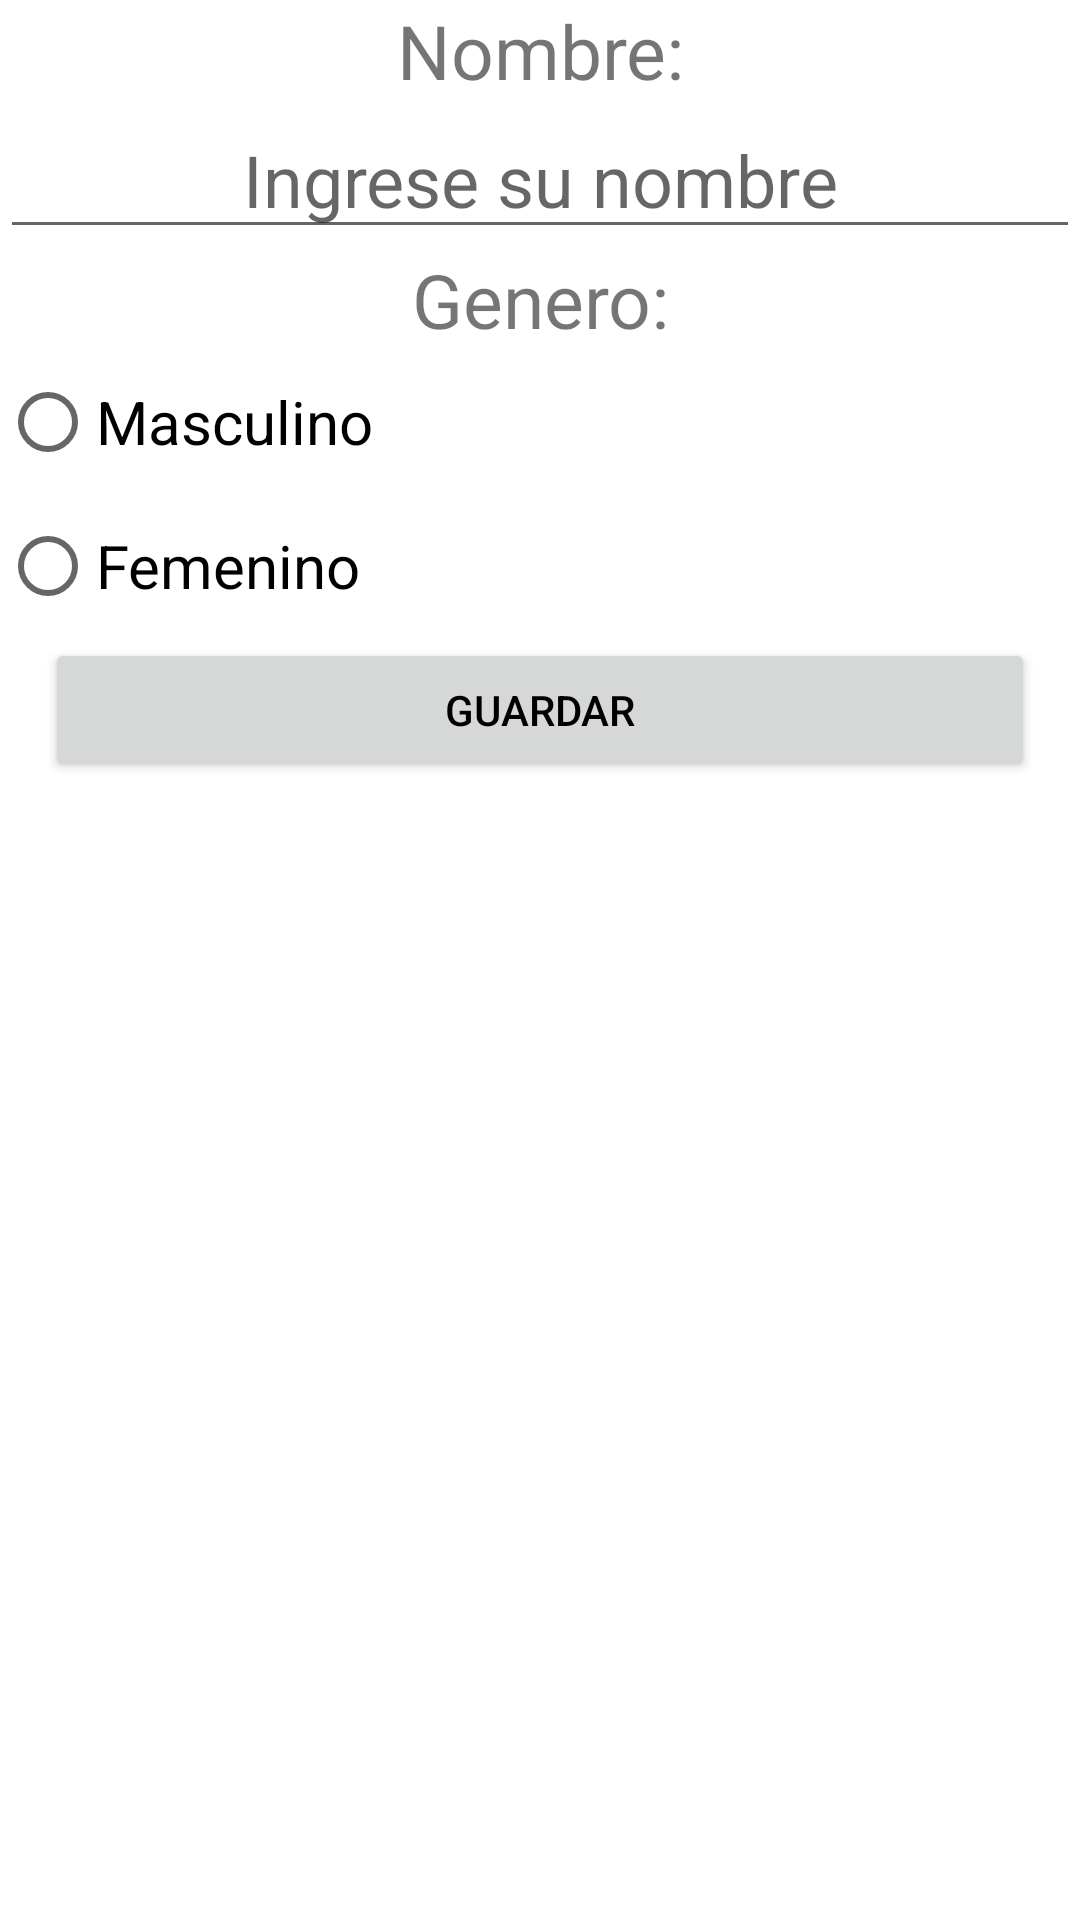

Android layout source for this screen:
<!-- AndroidManifest.xml: application theme Theme.Tarea_intent -->
<!-- res/layout/activity_fill_info.xml -->
<?xml version="1.0" encoding="utf-8"?>
<androidx.constraintlayout.widget.ConstraintLayout xmlns:android="http://schemas.android.com/apk/res/android"
    xmlns:app="http://schemas.android.com/apk/res-auto"
    xmlns:tools="http://schemas.android.com/tools"
    android:layout_width="match_parent"
    android:layout_height="match_parent"
    tools:context=".FillInfoActivity">

    <RelativeLayout
        android:layout_width="match_parent"
        android:layout_height="match_parent"
        app:layout_constraintBottom_toBottomOf="parent"
        app:layout_constraintEnd_toEndOf="parent"
        app:layout_constraintStart_toStartOf="parent"
        app:layout_constraintTop_toTopOf="parent">

           <TextView
            android:id="@+id/txt_name_label"
            android:layout_width="match_parent"
            android:layout_height="wrap_content"
            android:text="@string/name_label"
            android:gravity="center"
            android:textSize="25sp"/>

        <EditText
            android:id="@+id/name_edit"
            android:layout_width="match_parent"
            android:layout_height="wrap_content"
            android:layout_below="@+id/txt_name_label"
            android:hint="Ingrese su nombre"
            android:gravity="center"
            android:textSize="24sp" />

        <TextView
            android:id="@+id/txt_gender_label"
            android:layout_width="match_parent"
            android:layout_height="wrap_content"
            android:text="@string/gender_label"
            android:layout_below="@id/name_edit"
            android:gravity="center"
            android:textSize="25sp"/>

        <RadioGroup
            android:id="@+id/genderPicker"
            android:layout_width="match_parent"
            android:layout_height="wrap_content"
            android:layout_below="@id/txt_gender_label">

            <RadioButton
                android:id="@+id/rb_men"
                android:layout_width="match_parent"
                android:layout_height="wrap_content"
                android:text="Masculino"
                android:textSize="20sp"
                />

            <RadioButton
                android:id="@+id/rb_women"
                android:layout_width="match_parent"
                android:layout_height="wrap_content"
                android:text="Femenino"
                android:textSize="20sp"
                />
        </RadioGroup>

        <Button
            android:id="@+id/btn_save"
            android:layout_width="match_parent"
            android:layout_height="wrap_content"
            android:layout_below="@id/genderPicker"
            android:layout_marginHorizontal="@dimen/btn_margin_horizontal"
            android:text="Guardar"
            android:textColor="@color/black"
            />


    </RelativeLayout>
</androidx.constraintlayout.widget.ConstraintLayout>
<!-- resources referenced by this layout -->
<resources>
  <dimen name="btn_margin_horizontal">15dp</dimen>
  <string name="gender_label">Genero:</string>
  <string name="name_label">Nombre:</string>
  <style name="Theme.Tarea_intent" parent="Theme.MaterialComponents.DayNight.DarkActionBar">
          
          <item name="colorPrimary">@color/purple_500</item>
          <item name="colorPrimaryVariant">@color/purple_700</item>
          <item name="colorOnPrimary">@color/white</item>
          
          <item name="colorSecondary">@color/teal_200</item>
          <item name="colorSecondaryVariant">@color/teal_700</item>
          <item name="colorOnSecondary">@color/black</item>
          
          <item name="android:statusBarColor">?attr/colorPrimaryVariant</item>
          
      </style>
  <!-- not gathered from this repository: default colours our renderer supplied (Android Studio template values) -->
  <color name="purple_500">#FF6200EE</color>
  <color name="purple_700">#FF3700B3</color>
  <color name="teal_200">#FF03DAC5</color>
  <color name="teal_700">#FF018786</color>
  <color name="black">#FF000000</color>
  <color name="white">#FFFFFFFF</color>
</resources>
